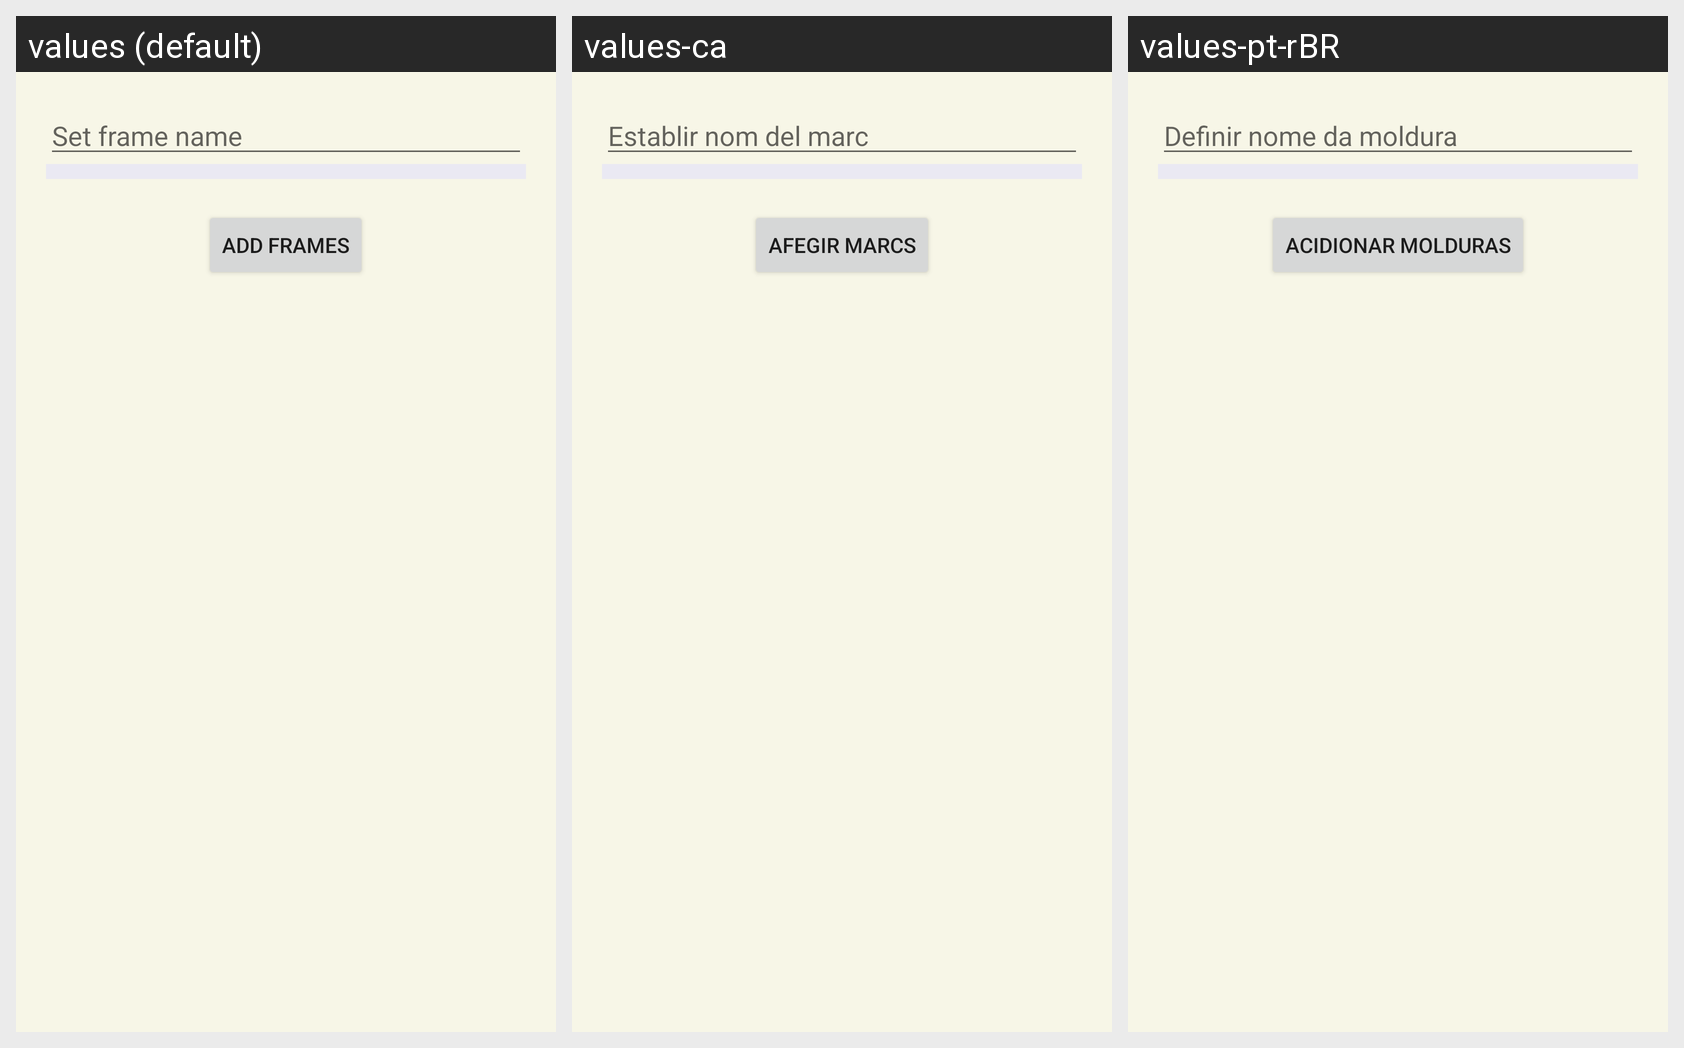

The Android screen above is rendered under several locales of the same app. Produce the string resources it draws, with the default and per-locale values.
Android screen res/layout/frame_name_dialog.xml rendered under 3 locales, left to right: values (default), values-ca, values-pt-rBR. Device: Nexus 5 (rendered at 1080×1920; each locale shown at half size, 540×960, under a caption strip naming it); theme Theme.GBCameraManager.
Other locales in the repository, not shown: values-de, values-es, values-fr.
Strings drawn on this screen, with the default value and each locale's value (text and hints the layout hard-codes, and strings that could not be matched under every locale, appear in the picture but are not listed):

frame_name
  values: Set frame name
  values-ca: Establir nom del marc
  values-pt-rBR: Definir nome da moldura

btn_add_frames
  values: Add frames
  values-ca: Afegir marcs
  values-pt-rBR: Acidionar molduras
